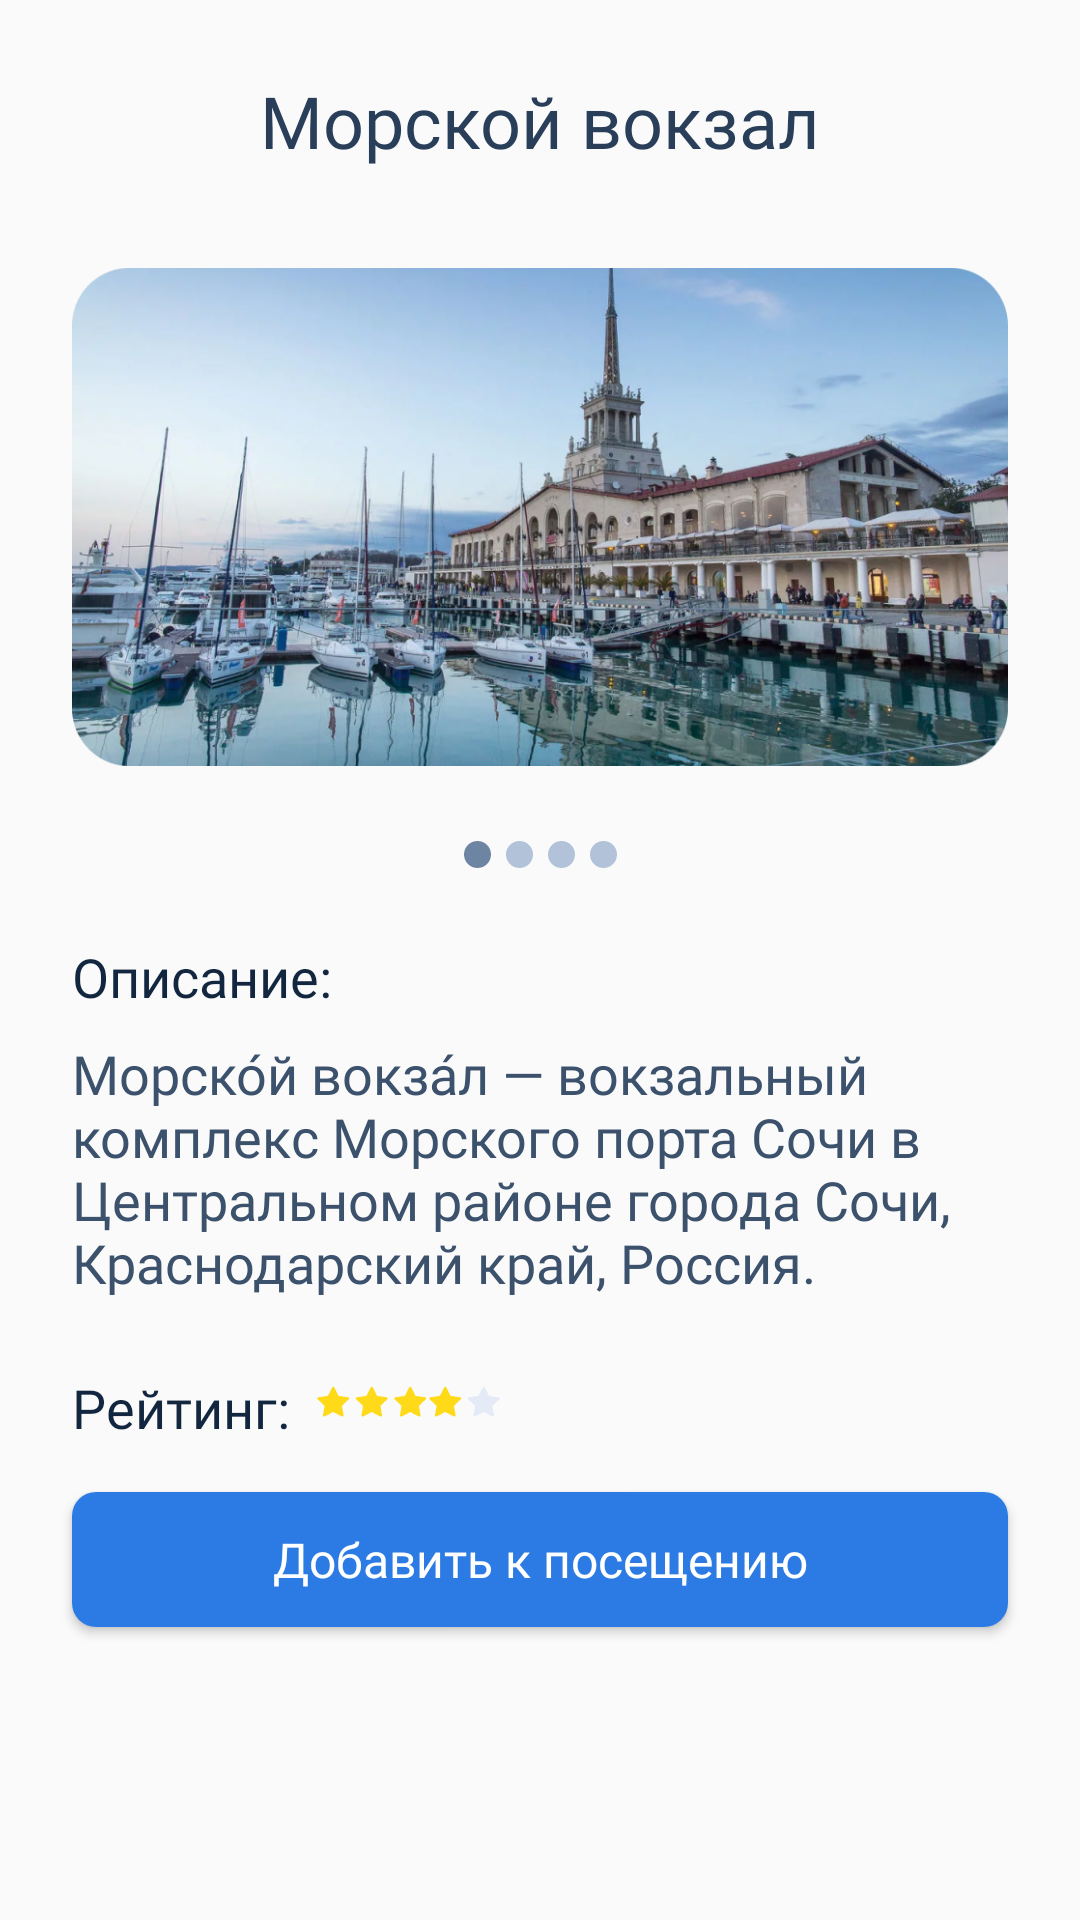

Write the Android layout XML for this screen, with the resource values it uses.
<!-- AndroidManifest.xml: application theme AppTheme -->
<!-- res/layout/fragment_settings6.xml -->
<?xml version="1.0" encoding="utf-8"?>
<androidx.constraintlayout.widget.ConstraintLayout xmlns:android="http://schemas.android.com/apk/res/android"
    xmlns:app="http://schemas.android.com/apk/res-auto"
    xmlns:tools="http://schemas.android.com/tools"
    android:layout_width="match_parent"
    android:layout_height="match_parent"
    tools:context=".fragment.SettingsFragment">

    <ImageView
        android:id="@+id/imageView24"
        android:layout_width="match_parent"
        android:layout_height="200dp"
        android:layout_marginStart="24dp"
        android:layout_marginLeft="24dp"
        android:layout_marginTop="16dp"
        android:layout_marginEnd="24dp"
        android:layout_marginRight="24dp"
        app:layout_constraintEnd_toEndOf="parent"
        app:layout_constraintStart_toStartOf="parent"
        app:layout_constraintTop_toBottomOf="@+id/textView"
        app:srcCompat="@drawable/morportbig" />

    <TextView
        android:id="@+id/textView"
        android:layout_width="wrap_content"
        android:layout_height="wrap_content"
        android:layout_marginStart="32dp"
        android:layout_marginLeft="32dp"
        android:layout_marginTop="24dp"
        android:layout_marginEnd="32dp"
        android:layout_marginRight="32dp"
        android:fontFamily="@font/roboto"
        android:text="Морской вокзал"
        android:textColor="@color/roboto_medium_color"
        android:textSize="24sp"
        app:layout_constraintEnd_toEndOf="parent"
        app:layout_constraintStart_toStartOf="parent"
        app:layout_constraintTop_toTopOf="parent" />

    <Button
        android:id="@+id/buttonFrSetting6"
        android:layout_width="0dp"
        android:layout_height="45dp"
        android:layout_marginStart="24dp"
        android:layout_marginLeft="24dp"
        android:layout_marginTop="16dp"
        android:layout_marginEnd="24dp"
        android:layout_marginRight="24dp"
        android:background="@drawable/button_style"
        android:fontFamily="@font/roboto_medium"
        android:text="Добавить к посещению"
        android:textAllCaps="false"
        android:textColor="@android:color/white"
        android:textSize="16sp"
        app:layout_constraintEnd_toEndOf="parent"
        app:layout_constraintHorizontal_bias="0.0"
        app:layout_constraintStart_toStartOf="parent"
        app:layout_constraintTop_toBottomOf="@+id/textView51" />

    <ImageView
        android:id="@+id/imageView25"
        android:layout_width="wrap_content"
        android:layout_height="wrap_content"
        android:layout_marginTop="8dp"
        android:src="@drawable/ic_group_37"
        app:layout_constraintEnd_toEndOf="parent"
        app:layout_constraintStart_toStartOf="parent"
        app:layout_constraintTop_toBottomOf="@+id/imageView24" />

    <TextView
        android:id="@+id/textView6"
        android:layout_width="wrap_content"
        android:layout_height="wrap_content"
        android:layout_marginStart="24dp"
        android:layout_marginLeft="24dp"
        android:layout_marginTop="24dp"
        android:fontFamily="@font/roboto"
        android:text="Описание:"
        android:textColor="@color/text_black"
        android:textSize="18sp"
        app:layout_constraintStart_toStartOf="parent"
        app:layout_constraintTop_toBottomOf="@+id/imageView25" />

    <TextView
        android:id="@+id/textView50"
        android:layout_width="0dp"
        android:layout_height="wrap_content"
        android:layout_marginStart="24dp"
        android:layout_marginLeft="24dp"
        android:layout_marginTop="8dp"
        android:layout_marginEnd="24dp"
        android:layout_marginRight="24dp"
        android:fontFamily="@font/roboto"
        android:text="Морско́й вокза́л — вокзальный комплекс Морского порта Сочи в Центральном районе города Сочи, Краснодарский край, Россия."
        android:textColor="@color/text_pm"
        android:textSize="18sp"
        app:layout_constraintEnd_toEndOf="parent"
        app:layout_constraintStart_toStartOf="parent"
        app:layout_constraintTop_toBottomOf="@+id/textView6" />

    <TextView
        android:id="@+id/textView51"
        android:layout_width="wrap_content"
        android:layout_height="wrap_content"
        android:layout_marginStart="24dp"
        android:layout_marginLeft="24dp"
        android:layout_marginTop="24dp"
        android:fontFamily="@font/roboto"
        android:text="Рейтинг:"
        android:textColor="@color/text_black"
        android:textSize="18sp"
        app:layout_constraintStart_toStartOf="parent"
        app:layout_constraintTop_toBottomOf="@+id/textView50" />

    <ImageView
        android:id="@+id/imageView26"
        android:layout_width="wrap_content"
        android:layout_height="wrap_content"
        android:layout_marginStart="8dp"
        android:layout_marginLeft="8dp"
        android:layout_marginTop="28dp"
        android:src="@drawable/ic_star_4"
        app:layout_constraintStart_toEndOf="@+id/textView51"
        app:layout_constraintTop_toBottomOf="@+id/textView50" />

</androidx.constraintlayout.widget.ConstraintLayout>
<!-- resources referenced by this layout -->
<resources>
  <color name="roboto_medium_color">#283E59</color>
  <color name="text_black">#12263F</color>
  <color name="text_pm">#3B516C</color>
  <!-- drawable button_style (drawable) -->
  <?xml version="1.0" encoding="utf-8"?>
  <selector
      xmlns:android="http://schemas.android.com/apk/res/android">
      <item>
          <shape>
              <solid android:color="@color/button_fill"/>
              <corners
                  android:radius="8dp"/>
              <padding
                  android:left="10dp"
                  android:top="10dp"
                  android:right="10dp"
                  android:bottom="10dp" />
          </shape>
      </item>
  </selector>
  <!-- drawable ic_group_37 (drawable) -->
  <vector xmlns:android="http://schemas.android.com/apk/res/android"
      android:width="51dp"
      android:height="9dp"
      android:viewportWidth="51"
      android:viewportHeight="9">
    <path
        android:pathData="M4.5,4.5m-4.5,0a4.5,4.5 0,1 1,9 0a4.5,4.5 0,1 1,-9 0"
        android:fillColor="#6E84A3"/>
    <path
        android:pathData="M18.5,4.5m-4.5,0a4.5,4.5 0,1 1,9 0a4.5,4.5 0,1 1,-9 0"
        android:fillColor="#B1C2D9"/>
    <path
        android:pathData="M32.5,4.5m-4.5,0a4.5,4.5 0,1 1,9 0a4.5,4.5 0,1 1,-9 0"
        android:fillColor="#B1C2D9"/>
    <path
        android:pathData="M46.5,4.5m-4.5,0a4.5,4.5 0,1 1,9 0a4.5,4.5 0,1 1,-9 0"
        android:fillColor="#B1C2D9"/>
  </vector>
  <!-- drawable ic_star_4: vector/xml drawable (drawable, 4169 chars, omitted) -->
  <!-- drawable morportbig: png bitmap (drawable, 690657 bytes) -->
  <style name="AppTheme" parent="Theme.AppCompat.Light.NoActionBar">
          
          <item name="colorPrimary">@color/colorPrimary</item>
          <item name="colorPrimaryDark">@color/colorPrimaryDark</item>
          <item name="colorAccent">@color/colorAccent</item>
      </style>
  <color name="button_fill">#2C7BE5</color>
  <color name="colorPrimary">#008577</color>
  <color name="colorPrimaryDark">#00574B</color>
  <color name="colorAccent">#D81B60</color>
</resources>
